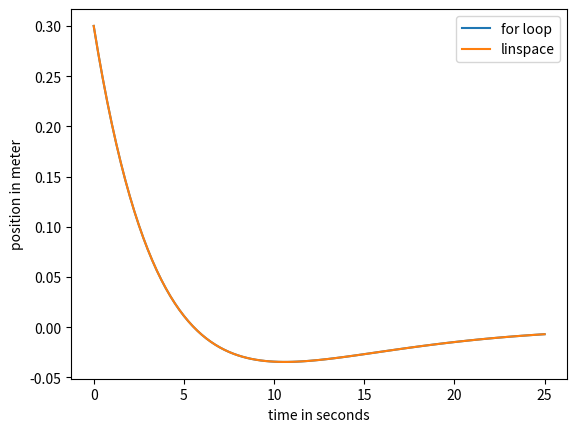

Write the Python code that produced this figure.
#Problem 6.4 Oscillating Spring
import matplotlib.pyplot as plt
import numpy as np
def y(t):
    A = 0.3 #meter
    k = 4 #kg per second to the power of negative 2
    m = 9 #kg
    fc = 0.15 #seconds to the power of negative 1 -- friction coefficient
    computed = A * np.e**(-fc * t) * np.cos(np.sqrt((k / m) * t))
    return computed

t_array = np.zeros(101)
y_array = np.zeros(101)

for i in range(0, 101):
    t_array[i] = 0.25*i
    y_array[i] = y(t_array[i])

plt.plot(t_array, y_array, label='for loop')

t_array = np.linspace(0,25,101)
y_array = y(t_array)

plt.plot(t_array, y_array, label='linspace')
plt.xlabel('time in seconds')
plt.ylabel('position in meter')
plt.legend()
plt.show()

"""
Kjøreeksempel:
[redacted]
plotting er lagt ved i fil plot.png
"""
